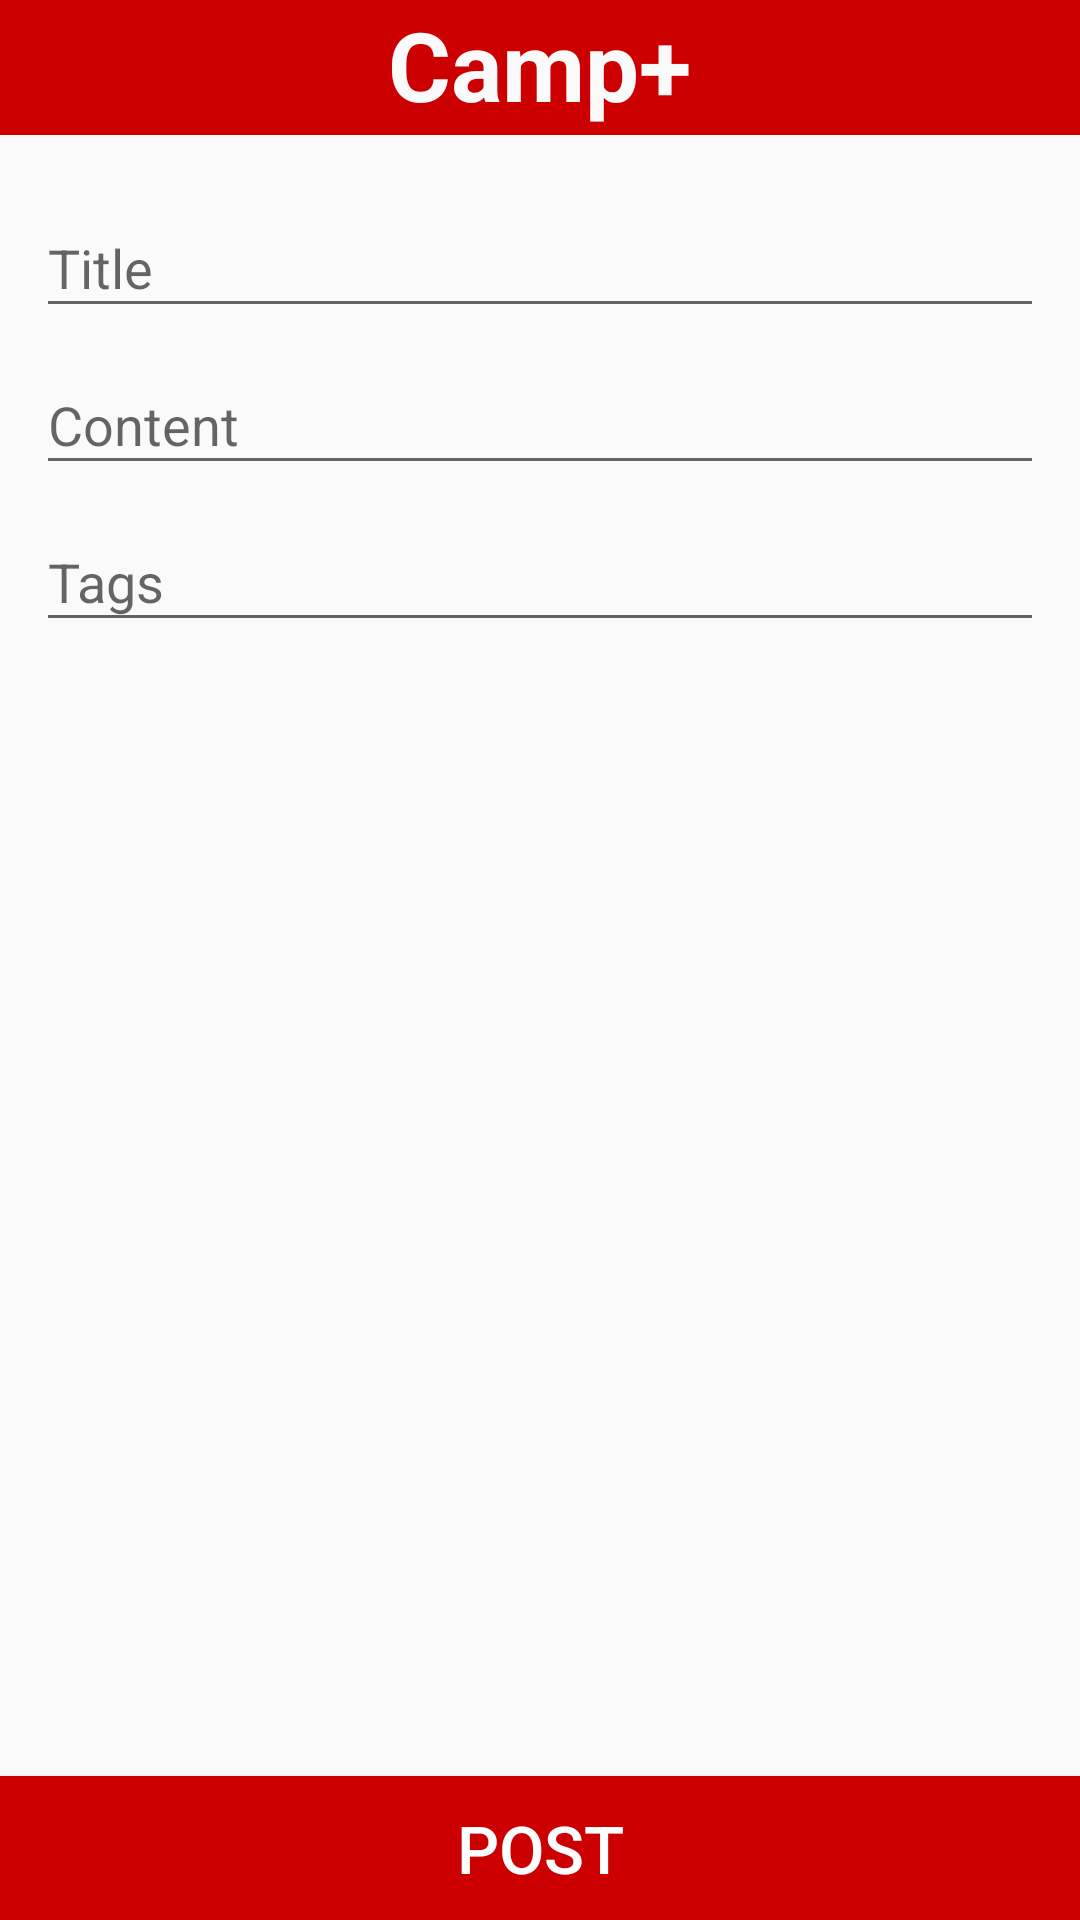

Layout XML and referenced resources for this Android screen:
<!-- AndroidManifest.xml: application theme AppTheme -->
<!-- res/layout/activity_create_post.xml -->
<?xml version="1.0" encoding="utf-8"?>
<RelativeLayout
    xmlns:android="http://schemas.android.com/apk/res/android"
    xmlns:tools="http://schemas.android.com/tools"
    android:id="@+id/createPost_relativeLayout"
    android:layout_width="match_parent"
    android:layout_height="match_parent"
    xmlns:app="http://schemas.android.com/apk/res-auto">

    <include layout="@layout/layout_top_line"/>

    <FrameLayout
        android:id="@+id/createPost_frameLayout"
        android:layout_width="match_parent"
        android:layout_height="match_parent"
        android:layout_marginTop="45dp">

    </FrameLayout>

    <ScrollView
        android:id="@+id/createPost_scrollView"
        android:layout_width="match_parent"
        android:layout_height="wrap_content"
        android:layout_marginTop="45dp">

        <RelativeLayout
            android:id="@+id/createPost_relativeLayout1"
            android:layout_width="match_parent"
            android:layout_height="wrap_content"
            android:layout_margin="12dp">

            <android.support.design.widget.TextInputLayout
                android:id="@+id/createPost_title_wrapper"
                android:layout_width="match_parent"
                android:layout_height="wrap_content" >

                <android.support.design.widget.TextInputEditText
                    android:id="@+id/createPost_title"
                    android:layout_width="match_parent"
                    android:layout_height="wrap_content"
                    android:hint="@string/title" />
            </android.support.design.widget.TextInputLayout>

            <android.support.design.widget.TextInputLayout
                android:id="@+id/createPost_content_wrapper"
                android:layout_width="match_parent"
                android:layout_height="wrap_content"
                android:layout_below="@+id/createPost_title_wrapper">

                <android.support.design.widget.TextInputEditText
                    android:id="@+id/createPost_content"
                    android:layout_width="match_parent"
                    android:layout_height="wrap_content"
                    android:hint="@string/content" />

            </android.support.design.widget.TextInputLayout>

            <android.support.design.widget.TextInputLayout
                android:id="@+id/createPost_tags_wrapper"
                android:layout_width="match_parent"
                android:layout_height="wrap_content"
                android:layout_below="@+id/createPost_content_wrapper">

                <android.support.design.widget.TextInputEditText
                    android:id="@+id/createPost_tags"
                    android:layout_width="match_parent"
                    android:layout_height="wrap_content"
                    android:focusable="false"
                    android:longClickable="false"
                    android:hint="@string/tags" />

            </android.support.design.widget.TextInputLayout>

            <ImageButton
                android:id="@+id/createPost_addImage_btn"
                android:layout_width="wrap_content"
                android:layout_height="wrap_content"
                android:layout_marginTop="5dp"
                android:layout_below="@+id/createPost_tags_wrapper"
                android:background="@color/white"
                android:src="@drawable/ic_image" />

            <ImageButton
                android:id="@+id/createPost_addTags_btn"
                android:layout_width="wrap_content"
                android:layout_height="wrap_content"
                android:layout_below="@id/createPost_tags_wrapper"
                android:layout_toEndOf="@+id/createPost_addImage_btn"
                android:layout_marginTop="5dp"
                android:layout_marginStart="20dp"
                android:background="@color/white"
                android:src="@drawable/ic_tags" />

            <ImageView
                android:id="@+id/createPost_image"
                android:layout_width="fill_parent"
                android:layout_height="350dp"
                android:layout_below="@+id/createPost_addImage_btn"
                android:layout_alignParentStart="true" />


        </RelativeLayout>

    </ScrollView>

    <Button
        android:id="@+id/createPost_post_btn"
        android:layout_width="match_parent"
        android:layout_height="wrap_content"
        android:layout_alignParentBottom="true"
        android:layout_centerHorizontal="true"
        android:background="@android:color/holo_red_dark"
        android:text="@string/post"
        android:textColor="#FFFFFF"
        android:textSize="22sp" />

</RelativeLayout>
<!-- res/layout/layout_top_line.xml (included above) -->
<merge xmlns:android="http://schemas.android.com/apk/res/android">

    <RelativeLayout
            android:layout_width="match_parent"
            android:layout_height="45dp"
            android:background="@android:color/holo_red_dark">

        <TextView
                android:layout_width="wrap_content"
                android:layout_height="match_parent"
                android:text="@string/app_name"
                android:textColor="@color/white"
                android:textSize="32sp"
                android:textStyle="bold"
                android:layout_centerHorizontal="true"/>

        

    </RelativeLayout>
</merge>
<!-- resources referenced by this layout -->
<resources>
  <color name="white">#FAFAFA</color>
  <!-- drawable logo_nobg: png bitmap (drawable, 39508 bytes) -->
  <string name="app_name">Camp+</string>
  <string name="content">Content</string>
  <string name="post">Post</string>
  <string name="tags">Tags</string>
  <string name="title">Title</string>
  <style name="AppTheme" parent="Theme.AppCompat.Light.NoActionBar">
          
          <item name="colorPrimary">@android:color/holo_red_light</item>
          <item name="colorPrimaryDark">@android:color/holo_red_dark</item>
          <item name="colorAccent">@android:color/holo_red_light</item>
      </style>
</resources>
